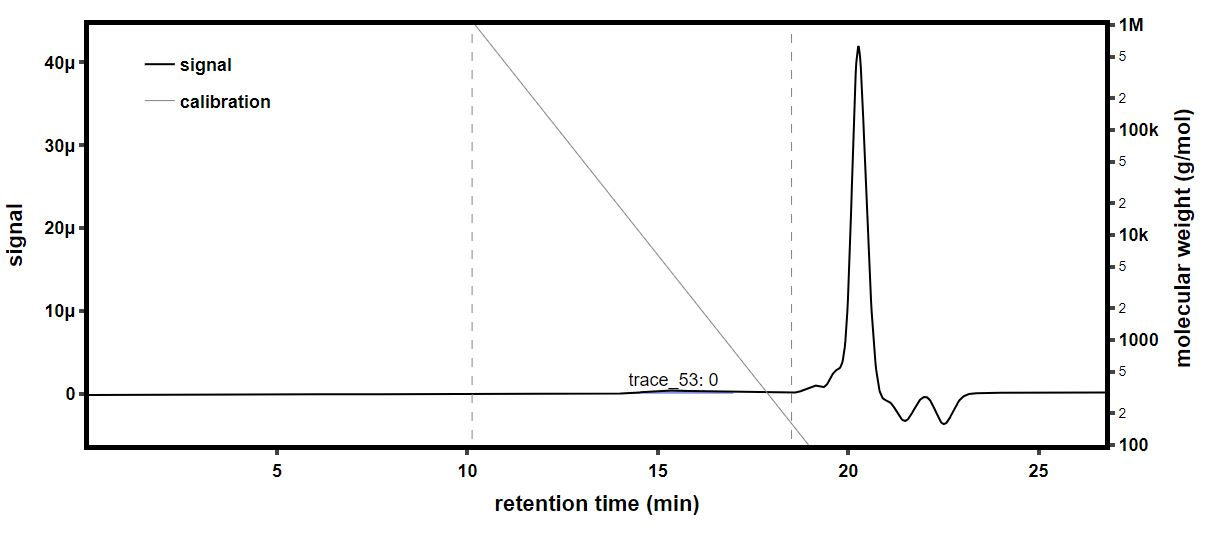

The file beside this chart, header and first rows:
time (min), raw light scattering data: detector volt…, raw light scattering data: detector volt…, raw light scattering data: detector volt…, raw light scattering data: detector volt…, raw light scattering data: detector volt…, raw light scattering data: detector volt…, raw light scattering data: detector volt…, raw light scattering data: detector volt…, raw UV absorbance data: detector voltage…, differential refractive index data: diff…, Forward Laser Monitor: Forward Laser Mon…, Auto-inject Signal: Auto-inject Signal, Auto-inject Signal: Auto-inject Signal, absolute refractive index data: absolute…
-0.1729, 0.02579, 0.01479, 0.03946, 0.02824, 0.03277, 0.02697, 0.041, 0.01595, , 0.0005223, 1.008, , 1.335
-0.1561, 0.0258, 0.0148, 0.03947, 0.02824, 0.03277, 0.02697, 0.04101, 0.01595, , 0.0005223, 1.008, , 1.335
-0.1392, 0.0258, 0.01479, 0.03946, 0.02824, 0.03277, 0.02697, 0.04101, 0.01595, , 0.0005223, 1.008, , 1.335
-0.1224, 0.02579, 0.01479, 0.03946, 0.02824, 0.03277, 0.02697, 0.041, 0.01595, , 0.0005223, 1.008, , 1.335
-0.1056, 0.02579, 0.01479, 0.03946, 0.02824, 0.03277, 0.02697, 0.041, 0.01595, , 0.0005223, 1.008, , 1.335
-0.08874, 0.02579, 0.01479, 0.03946, 0.02824, 0.03277, 0.02697, 0.041, 0.01595, , 0.0005223, 1.008, , 1.335
-0.0719, 0.02579, 0.01479, 0.03946, 0.02824, 0.03277, 0.02697, 0.041, 0.01595, , 0.0005223, 1.008, , 1.335
-0.05507, 0.02579, 0.01479, 0.03946, 0.02824, 0.03277, 0.02697, 0.041, 0.01595, , 0.0005223, 1.008, , 1.335
-0.03824, 0.02579, 0.01479, 0.03946, 0.02824, 0.03277, 0.02697, 0.04101, 0.01595, , 0.0005223, 1.008, , 1.335
-0.0214, 0.02579, 0.01479, 0.03946, 0.02824, 0.03277, 0.02697, 0.04101, 0.01595, , 0.0005223, 1.008, , 1.335
-0.004566, 0.02579, 0.01479, 0.03946, 0.02824, 0.03277, 0.02697, 0.041, 0.01595, , 0.0005223, 1.008, , 1.335
0.01227, 0.02579, 0.01479, 0.03946, 0.02824, 0.03277, 0.02697, 0.04101, 0.01595, , 0.0005223, 1.008, , 1.335
0.0291, 0.02579, 0.0148, 0.03946, 0.02824, 0.03277, 0.02697, 0.04101, 0.01595, , 0.0005223, 1.008, , 1.335
0.04594, 0.02579, 0.0148, 0.03946, 0.02824, 0.03277, 0.02697, 0.041, 0.01595, , 0.0005223, 1.008, , 1.335
0.06277, 0.02579, 0.0148, 0.03946, 0.02824, 0.03277, 0.02697, 0.041, 0.01595, , 0.0005223, 1.008, , 1.335
0.07961, 0.02579, 0.01479, 0.03946, 0.02824, 0.03277, 0.02697, 0.041, 0.01595, 0.05414, 0.0005223, 1.008, , 1.335
0.09644, 0.02579, 0.0148, 0.03946, 0.02824, 0.03277, 0.02697, 0.041, 0.01595, 0.05409, 0.0005223, 1.008, , 1.335
0.1133, 0.02579, 0.01479, 0.03946, 0.02824, 0.03277, 0.02697, 0.041, 0.01595, 0.0541, 0.0005223, 1.008, , 1.335
0.1301, 0.02579, 0.01479, 0.03946, 0.02824, 0.03277, 0.02697, 0.041, 0.01595, 0.05412, 0.0005223, 1.008, , 1.335
0.1469, 0.02579, 0.01479, 0.03946, 0.02824, 0.03277, 0.02697, 0.041, 0.01595, 0.05407, 0.0005223, 1.008, , 1.335
0.1638, 0.02579, 0.01479, 0.03946, 0.02824, 0.03277, 0.02697, 0.04101, 0.01595, 0.05401, 0.0005223, 1.008, , 1.335
0.1806, 0.02579, 0.01479, 0.03946, 0.02824, 0.03277, 0.02698, 0.04101, 0.01595, 0.05396, 0.0005223, 1.008, , 1.335
0.1974, 0.02579, 0.0148, 0.03946, 0.02824, 0.03277, 0.02698, 0.04101, 0.01595, 0.0539, 0.0005223, 1.008, , 1.335
0.2143, 0.02579, 0.01479, 0.03946, 0.02824, 0.03277, 0.02698, 0.04101, 0.01595, 0.05391, 0.0005223, 1.008, , 1.335
0.2311, 0.02579, 0.01479, 0.03946, 0.02824, 0.03277, 0.02697, 0.04101, 0.01595, 0.05399, 0.0005223, 1.008, , 1.335
0.248, 0.02579, 0.01479, 0.03946, 0.02824, 0.03277, 0.02697, 0.04101, 0.01595, 0.05406, 0.0005223, 1.008, , 1.335
0.2648, 0.02578, 0.01479, 0.03946, 0.02824, 0.03277, 0.02697, 0.04101, 0.01595, 0.05404, 0.0005223, 1.008, , 1.335
0.2816, 0.02579, 0.01479, 0.03946, 0.02824, 0.03278, 0.02697, 0.04101, 0.01595, 0.05398, 0.0005223, 1.008, , 1.335
0.2985, 0.02579, 0.01479, 0.03946, 0.02824, 0.03277, 0.02697, 0.04101, 0.01595, 0.05396, 0.0005223, 1.008, , 1.335
0.3153, 0.02579, 0.01479, 0.03946, 0.02824, 0.03277, 0.02697, 0.041, 0.01595, 0.05398, 0.0005223, 1.008, , 1.335
0.3321, 0.02579, 0.0148, 0.03946, 0.02824, 0.03277, 0.02697, 0.041, 0.01595, 0.05405, 0.0005223, 1.008, , 1.335
0.349, 0.02578, 0.01479, 0.03946, 0.02824, 0.03277, 0.02697, 0.041, 0.01595, 0.05412, 0.0005223, 1.008, , 1.335
0.3658, 0.02579, 0.01479, 0.03946, 0.02824, 0.03277, 0.02697, 0.041, 0.01595, 0.05415, 0.0005223, 1.008, , 1.335
0.3826, 0.02579, 0.01479, 0.03946, 0.02824, 0.03277, 0.02697, 0.04101, 0.01595, 0.05416, 0.0005223, 1.008, , 1.335
0.3995, 0.02579, 0.01479, 0.03946, 0.02824, 0.03277, 0.02697, 0.041, 0.01595, 0.05415, 0.0005223, 1.008, , 1.335
0.4163, 0.02579, 0.01479, 0.03946, 0.02824, 0.03277, 0.02697, 0.041, 0.01595, 0.05416, 0.0005223, 1.008, , 1.335
0.4331, 0.02579, 0.01479, 0.03946, 0.02824, 0.03277, 0.02697, 0.04101, 0.01595, 0.05421, 0.0005223, 1.008, , 1.335
0.45, 0.02579, 0.01479, 0.03946, 0.02824, 0.03277, 0.02697, 0.041, 0.01595, 0.05419, 0.0005223, 1.008, , 1.335
0.4668, 0.02579, 0.01479, 0.03946, 0.02824, 0.03277, 0.02697, 0.041, 0.01595, 0.0541, 0.0005223, 1.008, , 1.335
0.4836, 0.02579, 0.01479, 0.03946, 0.02824, 0.03277, 0.02697, 0.041, 0.01595, 0.054, 0.0005223, 1.008, , 1.335
0.5005, 0.02579, 0.01479, 0.03946, 0.02824, 0.03277, 0.02697, 0.041, 0.01595, 0.054, 0.0005223, 1.008, , 1.335
0.5173, 0.02579, 0.0148, 0.03946, 0.02824, 0.03277, 0.02697, 0.041, 0.01595, 0.05403, 0.0005223, 1.008, , 1.335
0.5341, 0.02579, 0.01479, 0.03946, 0.02824, 0.03277, 0.02697, 0.041, 0.01595, 0.05402, 0.0005223, 1.008, , 1.335
0.551, 0.02579, 0.01479, 0.03946, 0.02824, 0.03277, 0.02698, 0.041, 0.01595, 0.05393, 0.0005223, 1.008, , 1.335
0.5678, 0.02579, 0.01479, 0.03946, 0.02824, 0.03277, 0.02697, 0.041, 0.01595, 0.05387, 0.0005223, 1.008, , 1.335
0.5846, 0.02579, 0.01479, 0.03946, 0.02824, 0.03277, 0.02697, 0.041, 0.01595, 0.05396, 0.0005223, 1.008, , 1.335
0.6015, 0.02579, 0.01479, 0.03946, 0.02825, 0.03277, 0.02697, 0.041, 0.01595, 0.0541, 0.0005223, 1.008, , 1.335
0.6183, 0.02579, 0.0148, 0.03947, 0.02825, 0.03278, 0.02697, 0.04101, 0.01595, 0.05408, 0.0005223, 1.008, , 1.335
0.6351, 0.02579, 0.0148, 0.03947, 0.02825, 0.03277, 0.02698, 0.04101, 0.01595, 0.05394, 0.0005223, 1.008, , 1.335
0.652, 0.02579, 0.01479, 0.03946, 0.02824, 0.03277, 0.02697, 0.041, 0.01595, 0.05392, 0.0005223, 1.008, , 1.335
0.6688, 0.02579, 0.01479, 0.03946, 0.02824, 0.03277, 0.02698, 0.041, 0.01595, 0.054, 0.0005223, 1.008, , 1.335
0.6857, 0.02579, 0.01479, 0.03946, 0.02824, 0.03277, 0.02697, 0.041, 0.01596, 0.054, 0.0005223, 1.008, , 1.335
0.7025, 0.02579, 0.01479, 0.03946, 0.02825, 0.03277, 0.02697, 0.041, 0.01596, 0.05392, 0.0005223, 1.008, , 1.335
0.7193, 0.02579, 0.01479, 0.03946, 0.02824, 0.03277, 0.02698, 0.04101, 0.01595, 0.05389, 0.0005223, 1.008, , 1.335
0.7362, 0.02579, 0.01479, 0.03946, 0.02824, 0.03277, 0.02697, 0.04101, 0.01596, 0.05391, 0.0005223, 1.008, , 1.335
0.753, 0.02579, 0.01479, 0.03946, 0.02824, 0.03277, 0.02697, 0.041, 0.01595, 0.05391, 0.0005223, 1.008, , 1.335
0.7698, 0.02579, 0.01479, 0.03947, 0.02824, 0.03277, 0.02697, 0.041, 0.01596, 0.05393, 0.0005223, 1.008, , 1.335
0.7867, 0.02579, 0.01479, 0.03946, 0.02824, 0.03277, 0.02697, 0.041, 0.01596, 0.05398, 0.0005223, 1.008, , 1.335
0.8035, 0.02579, 0.01479, 0.03947, 0.02824, 0.03277, 0.02697, 0.041, 0.01596, 0.05393, 0.0005223, 1.008, , 1.335
0.8203, 0.02579, 0.01479, 0.03947, 0.02824, 0.03277, 0.02697, 0.041, 0.01595, 0.05378, 0.0005223, 1.008, , 1.335
... 1,603 more rows
